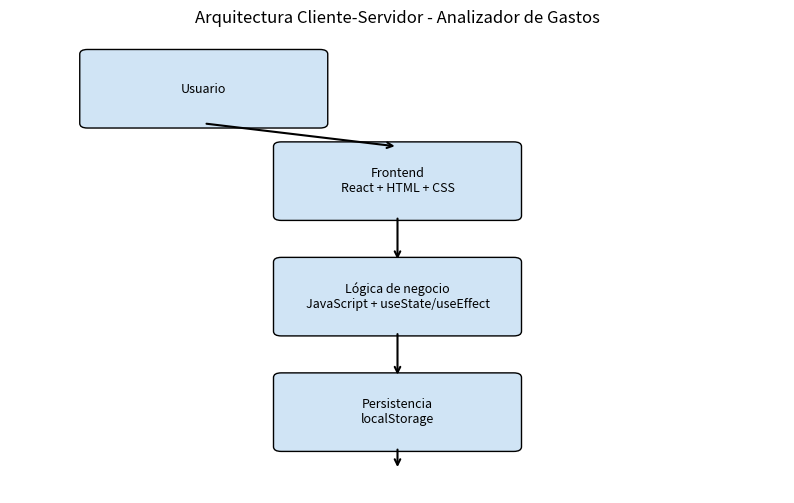

This figure's Python source:
import matplotlib.pyplot as plt
import matplotlib.patches as patches

# Crear la figura
fig, ax = plt.subplots(figsize=(10, 6))
ax.set_xlim(0, 10)
ax.set_ylim(0, 10)
ax.axis('off')

# Cajas
cajas = [
    {"xy": (1, 8), "text": "Usuario"},
    {"xy": (3.5, 6), "text": "Frontend\nReact + HTML + CSS"},
    {"xy": (3.5, 3.5), "text": "Lógica de negocio\nJavaScript + useState/useEffect"},
    {"xy": (3.5, 1), "text": "Persistencia\nlocalStorage"},
]

# Dibujar las cajas
for caja in cajas:
    rect = patches.FancyBboxPatch(caja["xy"], 3, 1.5, boxstyle="round,pad=0.1", edgecolor="black", facecolor="#D0E4F5")
    ax.add_patch(rect)
    ax.text(caja["xy"][0]+1.5, caja["xy"][1]+0.75, caja["text"], ha='center', va='center', fontsize=9)

# Flechas
flechas = [
    ((2.5, 8), (5, 7.5)),
    ((5, 6), (5, 5)),
    ((5, 3.5), (5, 2.5)),
    ((5, 1), (5, 0.5))
]
for inicio, fin in flechas:
    ax.annotate("", xy=fin, xytext=inicio, arrowprops=dict(arrowstyle="->", lw=1.5))

# Mostrar
plt.title("Arquitectura Cliente-Servidor - Analizador de Gastos", fontsize=12)
plt.show()
